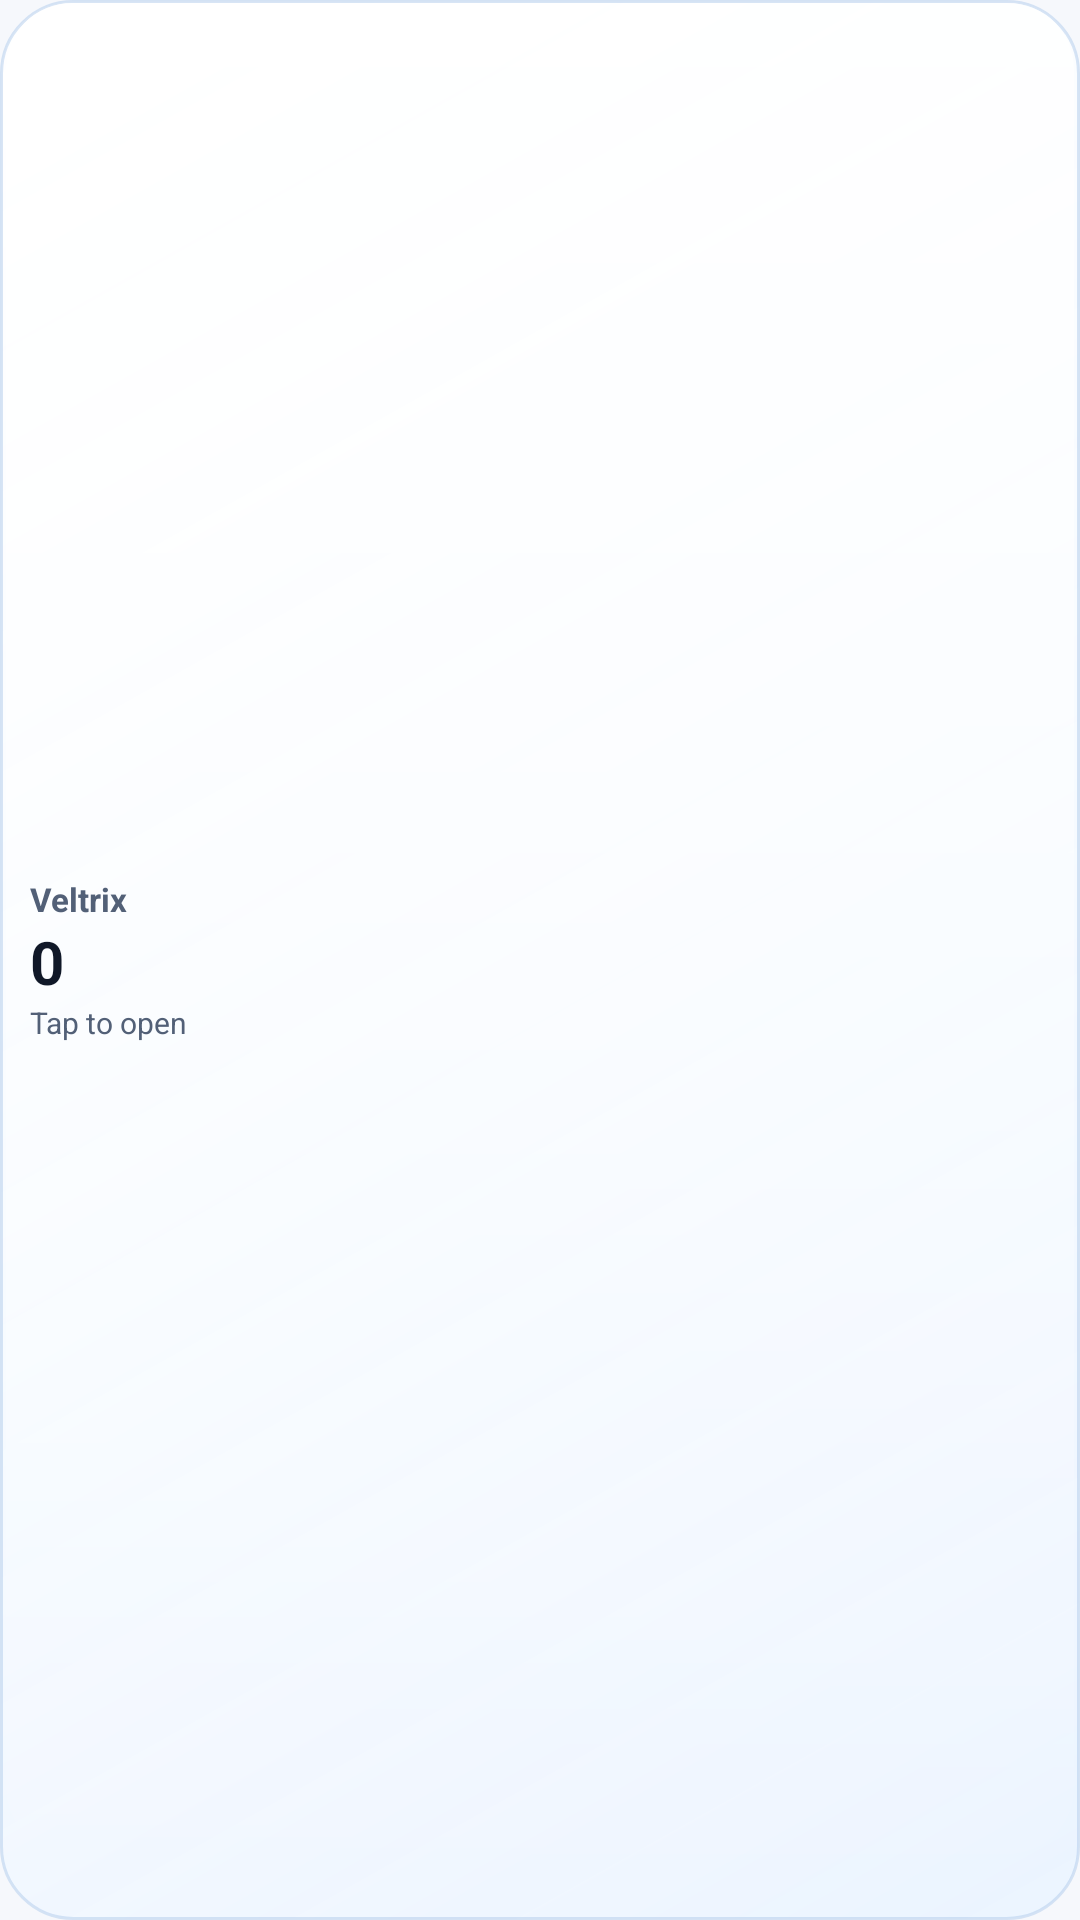

Produce the Android XML layout that renders to this screen, including the resource entries it uses.
<!-- AndroidManifest.xml: application theme Theme.Veltrix -->
<!-- res/layout/widget_xs.xml -->
<LinearLayout xmlns:android="http://schemas.android.com/apk/res/android"
    android:id="@android:id/background"
    android:layout_width="match_parent"
    android:layout_height="match_parent"
    android:background="@drawable/vlx_widget_surface"
    android:contentDescription="Veltrix widget compact"
    android:gravity="center_vertical"
    android:orientation="vertical"
    android:padding="10dp">

    <TextView
        android:id="@+id/widget_title"
        android:layout_width="match_parent"
        android:layout_height="wrap_content"
        android:ellipsize="end"
        android:maxLines="1"
        android:text="Veltrix"
        android:textColor="@color/vlx_ink_secondary"
        android:textSize="11sp"
        android:textStyle="bold" />

    <TextView
        android:id="@+id/widget_primary"
        android:layout_width="match_parent"
        android:layout_height="wrap_content"
        android:ellipsize="end"
        android:maxLines="1"
        android:text="0"
        android:textColor="@color/vlx_ink"
        android:textSize="20sp"
        android:textStyle="bold" />

    <TextView
        android:id="@+id/widget_secondary"
        android:layout_width="match_parent"
        android:layout_height="wrap_content"
        android:ellipsize="end"
        android:maxLines="1"
        android:text="Tap to open"
        android:textColor="@color/vlx_ink_secondary"
        android:textSize="10sp" />
</LinearLayout>
<!-- resources referenced by this layout -->
<resources>
  <color name="vlx_ink">#101828</color>
  <color name="vlx_ink_secondary">#526077</color>
  <!-- drawable vlx_widget_surface (drawable) -->
  <layer-list xmlns:android="http://schemas.android.com/apk/res/android">
      <item>
          <shape android:shape="rectangle">
              <corners android:radius="24dp" />
              <gradient android:angle="315" android:startColor="#F7FFFFFF" android:centerColor="#EEF7FBFF" android:endColor="#E4EAF3FF" />
              <stroke android:width="1dp" android:color="#72A9C6E8" />
          </shape>
      </item>
      <item android:left="2dp" android:top="1dp" android:right="2dp" android:bottom="22dp">
          <shape android:shape="rectangle">
              <corners android:radius="22dp" />
              <gradient android:angle="270" android:startColor="#AFFFFFFF" android:endColor="#0FFFFFFF" />
          </shape>
      </item>
  </layer-list>
  <color name="vlx_accent">#2F6BFF</color>
  <color name="vlx_surface_soft">#F6F8FC</color>
  <style name="Widget.Veltrix.GlassButton" parent="@android:style/Widget.Material.Button">
          <item name="android:background">@drawable/vlx_glass_button</item>
          <item name="android:textColor">@color/vlx_ink</item>
          <item name="android:fontFamily">sans-serif-medium</item>
          <item name="android:textSize">15sp</item>
          <item name="android:textAllCaps">false</item>
          <item name="android:letterSpacing">0.01</item>
          <item name="android:minHeight">48dp</item>
          <item name="android:minWidth">48dp</item>
          <item name="android:elevation">1dp</item>
          <item name="android:stateListAnimator">@animator/vlx_glass_elevation</item>
          <item name="android:hapticFeedbackEnabled">true</item>
      </style>
  <style name="Widget.Veltrix.GlassField" parent="@android:style/Widget.Material.EditText">
          <item name="android:background">@drawable/vlx_glass_field</item>
          <item name="android:textColor">@color/vlx_ink</item>
          <item name="android:textColorHint">#7B879A</item>
          <item name="android:fontFamily">sans-serif</item>
          <item name="android:textSize">17sp</item>
          <item name="android:minHeight">52dp</item>
          <item name="android:includeFontPadding">false</item>
      </style>
  <style name="Widget.Veltrix.GlassSpinner" parent="@android:style/Widget.Material.Spinner.Underlined">
          <item name="android:background">@drawable/vlx_glass_field</item>
          <item name="android:popupBackground">#F8FBFF</item>
          <item name="android:minHeight">52dp</item>
          <item name="android:paddingLeft">14dp</item>
          <item name="android:paddingRight">14dp</item>
          <item name="android:elevation">1dp</item>
      </style>
  <style name="Widget.Veltrix.Radio" parent="@android:style/Widget.Material.CompoundButton.RadioButton">
          <item name="android:buttonTint">@color/vlx_accent</item>
          <item name="android:textColor">@color/vlx_ink</item>
          <item name="android:minHeight">48dp</item>
          <item name="android:paddingLeft">4dp</item>
          <item name="android:paddingRight">8dp</item>
      </style>
  <style name="Widget.Veltrix.SeekBar" parent="@android:style/Widget.Material.SeekBar">
          <item name="android:progressTint">@color/vlx_accent</item>
          <item name="android:thumbTint">@color/vlx_accent_deep</item>
          <item name="android:minHeight">48dp</item>
      </style>
  <color name="vlx_accent_deep">#1557F0</color>
</resources>
